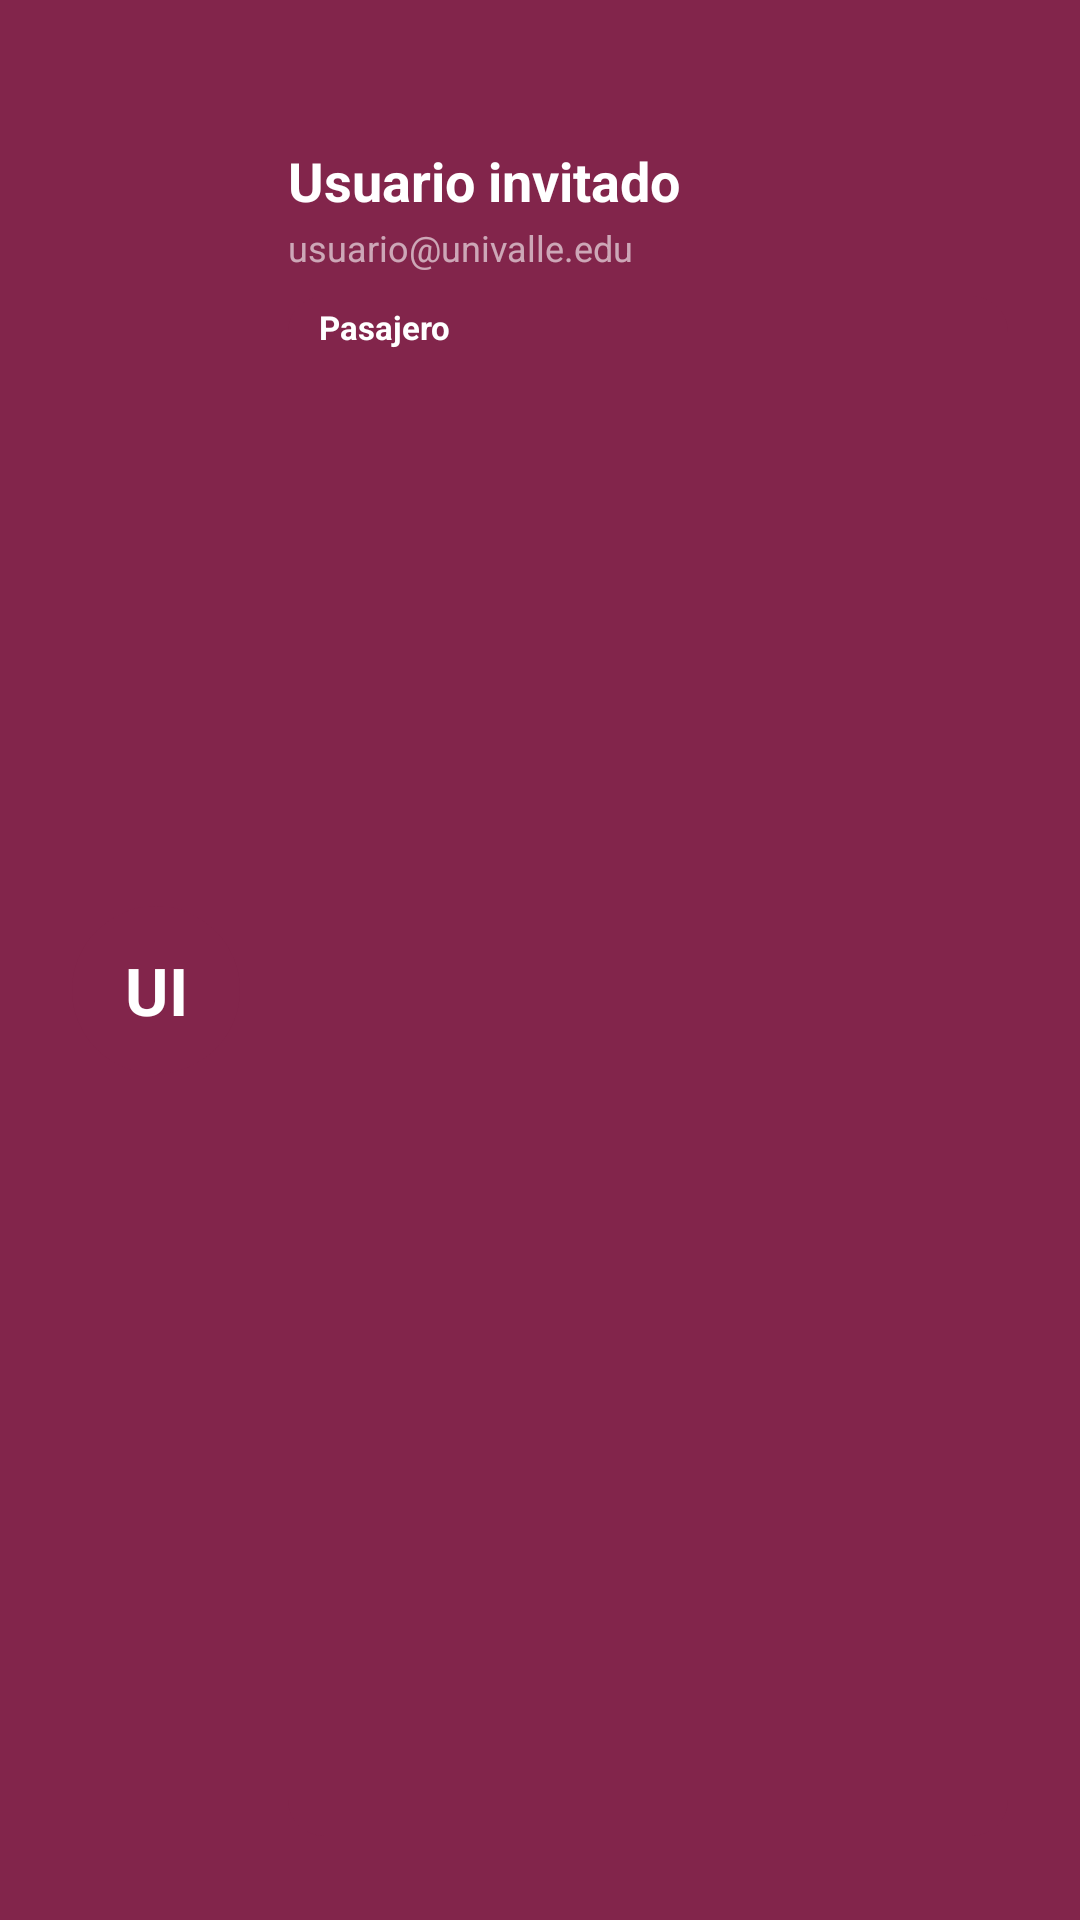

Android layout source for this screen:
<!-- AndroidManifest.xml: application theme Theme.ProyectoCarpooling -->
<!-- res/layout/drawer_header_main.xml -->
<?xml version="1.0" encoding="utf-8"?>
<LinearLayout xmlns:android="http://schemas.android.com/apk/res/android"
    xmlns:app="http://schemas.android.com/apk/res-auto"
    android:id="@+id/sidebarHeaderLayout"
    android:layout_width="match_parent"
    android:layout_height="wrap_content"
    android:background="@drawable/drawer_header_background"
    android:orientation="vertical"
    android:paddingStart="24dp"
    android:paddingTop="48dp"
    android:paddingEnd="24dp"
    android:paddingBottom="28dp">

    <LinearLayout
        android:layout_width="match_parent"
        android:layout_height="wrap_content"
        android:orientation="horizontal"
        android:gravity="center_vertical">

        <androidx.cardview.widget.CardView
            android:layout_width="56dp"
            android:layout_height="56dp"
            android:layout_marginEnd="16dp"
            app:cardCornerRadius="28dp"
            app:cardElevation="0dp"
            app:cardBackgroundColor="@android:color/transparent">

            <ImageView
                android:id="@+id/drawerUserImage"
                android:layout_width="match_parent"
                android:layout_height="match_parent"
                android:scaleType="centerCrop"
                android:visibility="gone" />

            <FrameLayout
                android:id="@+id/drawerUserPlaceholder"
                android:layout_width="match_parent"
                android:layout_height="match_parent"
                android:background="@drawable/avatar_gradient_background">

                <TextView
                    android:id="@+id/drawerUserInitials"
                    android:layout_width="match_parent"
                    android:layout_height="match_parent"
                    android:gravity="center"
                    android:text="UI"
                    android:textColor="@color/uber_text_inverse"
                    android:textSize="22sp"
                    android:textStyle="bold" />
            </FrameLayout>
        </androidx.cardview.widget.CardView>

        <LinearLayout
            android:layout_width="0dp"
            android:layout_height="wrap_content"
            android:layout_weight="1"
            android:orientation="vertical">

            <TextView
                android:id="@+id/drawerUserTitle"
                android:layout_width="wrap_content"
                android:layout_height="wrap_content"
                android:text="@string/drawer_user_generic"
                android:textColor="@color/uber_text_inverse"
                android:textSize="18sp"
                android:textStyle="bold"
                android:maxLines="1"
                android:ellipsize="end" />

            <TextView
                android:id="@+id/drawerUserEmail"
                android:layout_width="wrap_content"
                android:layout_height="wrap_content"
                android:layout_marginTop="2dp"
                android:text="@string/drawer_user_email_placeholder"
                android:textColor="#99FFFFFF"
                android:textSize="12sp"
                android:maxLines="1"
                android:ellipsize="end" />

            <FrameLayout
                android:layout_width="wrap_content"
                android:layout_height="wrap_content"
                android:layout_marginTop="8dp">

                <View
                    android:layout_width="wrap_content"
                    android:layout_height="wrap_content"
                    android:background="@drawable/role_badge_background"
                    android:minWidth="72dp"
                    android:minHeight="22dp" />

                <TextView
                    android:id="@+id/drawerUserRole"
                    android:layout_width="wrap_content"
                    android:layout_height="wrap_content"
                    android:text="@string/user_role_passenger"
                    android:textColor="@color/uber_text_inverse"
                    android:textSize="11sp"
                    android:textStyle="bold"
                    android:gravity="center"
                    android:layout_marginHorizontal="10dp"
                    android:layout_marginVertical="3dp" />
            </FrameLayout>

            <TextView
                android:id="@+id/drawerUserRating"
                android:layout_width="wrap_content"
                android:layout_height="wrap_content"
                android:layout_marginTop="8dp"
                android:text="@string/user_rating_placeholder"
                android:textColor="#99FFFFFF"
                android:textSize="12sp" />
        </LinearLayout>
    </LinearLayout>

    <LinearLayout
        android:id="@+id/drawerReservationInfo"
        android:layout_width="match_parent"
        android:layout_height="wrap_content"
        android:layout_marginTop="18dp"
        android:orientation="vertical"
        android:visibility="gone"
        android:background="@drawable/bg_reservation_badge"
        android:padding="12dp">

        <TextView
            android:layout_width="wrap_content"
            android:layout_height="wrap_content"
            android:text="VIAJE RESERVADO"
            android:textColor="@color/uber_text_inverse"
            android:textSize="10sp"
            android:textStyle="bold"
            android:letterSpacing="0.1" />

        <TextView
            android:id="@+id/drawerReservationDriver"
            android:layout_width="wrap_content"
            android:layout_height="wrap_content"
            android:layout_marginTop="4dp"
            android:text="Conductor: --"
            android:textColor="#CCFFFFFF"
            android:textSize="12sp" />

        <TextView
            android:id="@+id/drawerReservationCode"
            android:layout_width="wrap_content"
            android:layout_height="wrap_content"
            android:layout_marginTop="2dp"
            android:text="Codigo: ----"
            android:textColor="#CCFFFFFF"
            android:textSize="12sp"
            android:textStyle="bold" />

        <TextView
            android:id="@+id/drawerReservationPaymentStatus"
            android:layout_width="wrap_content"
            android:layout_height="wrap_content"
            android:layout_marginTop="2dp"
            android:text="Pago: pendiente de confirmacion"
            android:textColor="#CCFFFFFF"
            android:textSize="12sp"
            android:textStyle="bold" />

        <TextView
            android:id="@+id/drawerReservationHint"
            android:layout_width="wrap_content"
            android:layout_height="wrap_content"
            android:layout_marginTop="4dp"
            android:text="Muestra este codigo al conductor"
            android:textColor="#88FFFFFF"
            android:textSize="10sp" />
    </LinearLayout>
</LinearLayout>
<!-- resources referenced by this layout -->
<resources>
  <color name="uber_text_inverse">#FFFFFFFF</color>
  <!-- drawable avatar_gradient_background (drawable) -->
  <?xml version="1.0" encoding="utf-8"?>
  <shape xmlns:android="http://schemas.android.com/apk/res/android" android:shape="oval">
      <solid android:color="@color/carpool_primary" />
  </shape>
  <!-- drawable bg_reservation_badge (drawable) -->
  <?xml version="1.0" encoding="utf-8"?>
  <shape xmlns:android="http://schemas.android.com/apk/res/android" android:shape="rectangle">
      <solid android:color="@color/uber_accent" />
      <corners android:radius="10dp" />
  </shape>
  <!-- drawable drawer_header_background (drawable) -->
  <?xml version="1.0" encoding="utf-8"?>
  <layer-list xmlns:android="http://schemas.android.com/apk/res/android">
      <item>
          <shape android:shape="rectangle">
              <solid android:color="@color/uber_accent" />
          </shape>
      </item>
  </layer-list>
  <!-- drawable role_badge_background (drawable) -->
  <?xml version="1.0" encoding="utf-8"?>
  <shape xmlns:android="http://schemas.android.com/apk/res/android" android:shape="rectangle">
      <solid android:color="@color/uber_accent" />
      <corners android:radius="12dp" />
  </shape>
  <string name="drawer_user_email_placeholder">usuario@univalle.edu</string>
  <string name="drawer_user_generic">Usuario invitado</string>
  <string name="user_rating_placeholder">Calificación: --</string>
  <string name="user_role_passenger">Pasajero</string>
  <style name="Theme.ProyectoCarpooling" parent="Base.Theme.ProyectoCarpooling" />
  <color name="carpool_primary">#FF82254B</color>
  <color name="uber_accent">#FF82254B</color>
  <style name="Base.Theme.ProyectoCarpooling" parent="Theme.Material3.DayNight.NoActionBar">
          <item name="colorPrimary">@color/uber_accent</item>
          <item name="colorOnPrimary">@color/uber_text_inverse</item>
          <item name="colorPrimaryContainer">@color/uber_chip_bg</item>
          <item name="colorOnPrimaryContainer">@color/uber_accent</item>
          <item name="colorSecondary">@color/carpool_text_secondary</item>
          <item name="colorOnSecondary">@color/uber_text_inverse</item>
          <item name="colorSurface">@color/white</item>
          <item name="colorOnSurface">@color/carpool_text_primary</item>
          <item name="colorSurfaceVariant">@color/carpool_surface</item>
          <item name="colorOnSurfaceVariant">@color/carpool_text_secondary</item>
          <item name="colorError">@color/uber_error</item>
          <item name="colorOnError">@color/uber_text_inverse</item>
          <item name="android:colorBackground">@color/carpool_surface</item>
          <item name="colorOnBackground">@color/carpool_text_primary</item>
          <item name="android:windowBackground">@color/carpool_surface</item>
          <item name="android:statusBarColor">@color/black</item>
          <item name="android:navigationBarColor">@color/white</item>
          <item name="android:windowLightStatusBar">true</item>
          <item name="fontFamily">sans-serif</item>
          <item name="android:fontFamily">sans-serif</item>
      </style>
  <color name="uber_chip_bg">#FFF4EFF1</color>
  <color name="carpool_text_secondary">#FF76686F</color>
  <color name="white">#FFFFFFFF</color>
  <color name="carpool_text_primary">#FF2B141E</color>
  <color name="carpool_surface">#FFFDFBFC</color>
  <color name="uber_error">#FFE02020</color>
  <color name="black">#FF000000</color>
</resources>
